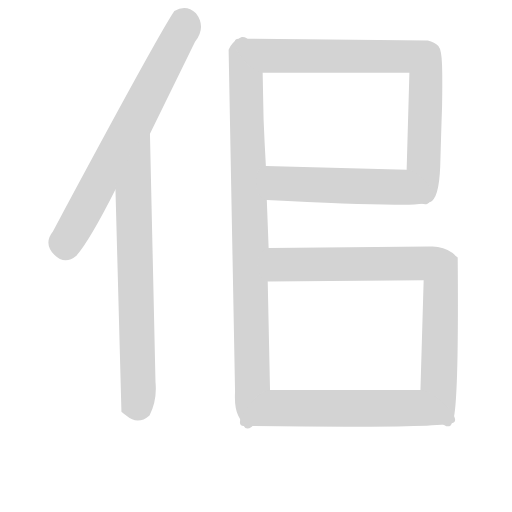
t = 0.00 s
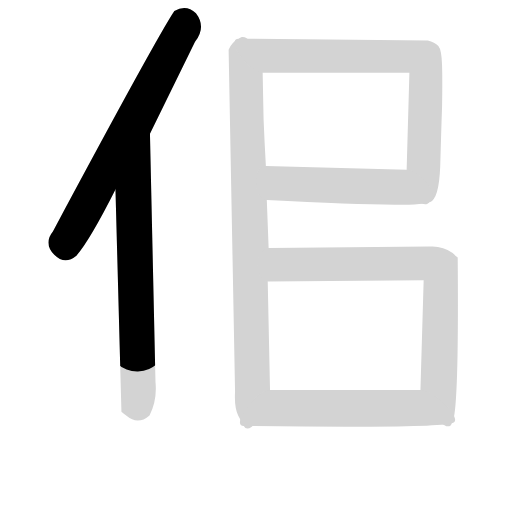
t = 1.39 s
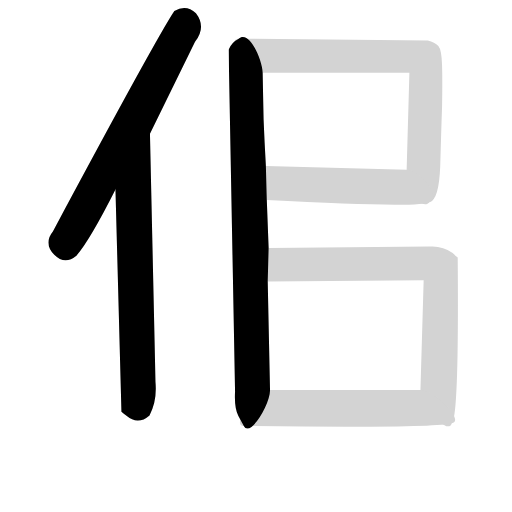
t = 2.79 s
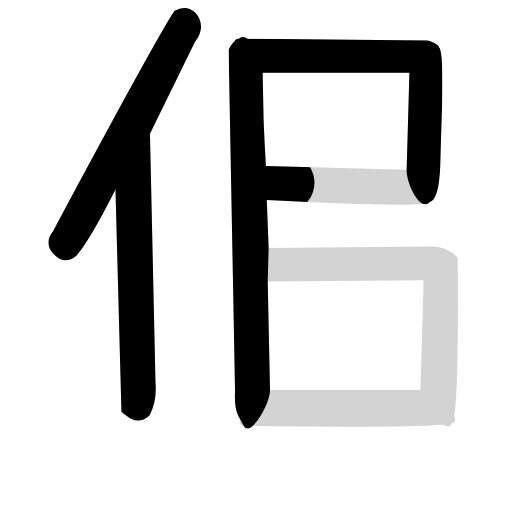
t = 4.18 s
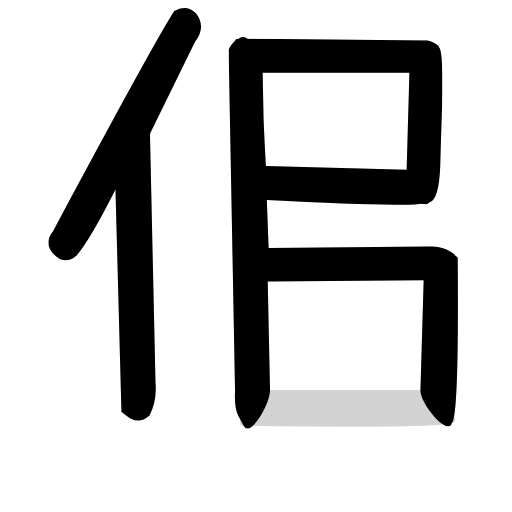
t = 5.58 s
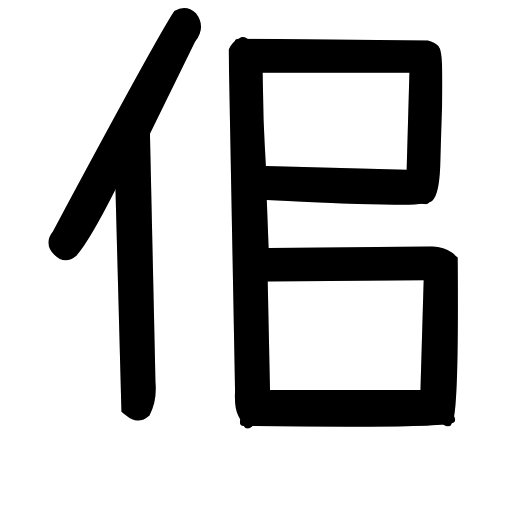
t = 6.97 s

The animated SVG that drew these frames (rendered in a browser with its animation timeline set to each time). Animation: 7 CSS @keyframes rules; one cycle of 6.97 s.

<svg version="1.1" viewBox="0 0 1024 1024" xmlns="http://www.w3.org/2000/svg">
  <!-- <g stroke="lightgray" stroke-width="4"
     transform="scale(4, 4)">
    <line x1="0" y1="0" x2="256" y2="0"></line>
    <line x1="0" y1="0" x2="0" y2="256"></line>
    <line x1="256" y1="0" x2="256" y2="256"></line>
    <line x1="0" y1="256" x2="256" y2="256"></line>
  </g>        -->
  <g transform="scale(0.92, -0.92) translate(60, -830)">
    <style type="text/css">
      
        @keyframes keyframes0 {
          from {
            stroke: black;
            stroke-dashoffset: 826;
            stroke-width: 128;
          }
          73% {
            animation-timing-function: step-end;
            stroke: black;
            stroke-dashoffset: 0;
            stroke-width: 128;
          }
          to {
            stroke: black;
            stroke-width: 151;
          }
        }
        #make-me-a-hanzi-animation-0 {
          animation: keyframes0 0.9222005208333334s both;
          animation-delay: 0s;
          animation-timing-function: linear;
        }
      
        @keyframes keyframes1 {
          from {
            stroke: black;
            stroke-dashoffset: 860;
            stroke-width: 128;
          }
          74% {
            animation-timing-function: step-end;
            stroke: black;
            stroke-dashoffset: 0;
            stroke-width: 128;
          }
          to {
            stroke: black;
            stroke-width: 151;
          }
        }
        #make-me-a-hanzi-animation-1 {
          animation: keyframes1 0.9498697916666666s both;
          animation-delay: 0.9222005208333334s;
          animation-timing-function: linear;
        }
      
        @keyframes keyframes2 {
          from {
            stroke: black;
            stroke-dashoffset: 1087;
            stroke-width: 128;
          }
          78% {
            animation-timing-function: step-end;
            stroke: black;
            stroke-dashoffset: 0;
            stroke-width: 128;
          }
          to {
            stroke: black;
            stroke-width: 151;
          }
        }
        #make-me-a-hanzi-animation-2 {
          animation: keyframes2 1.1346028645833333s both;
          animation-delay: 1.8720703125s;
          animation-timing-function: linear;
        }
      
        @keyframes keyframes3 {
          from {
            stroke: black;
            stroke-dashoffset: 962;
            stroke-width: 128;
          }
          76% {
            animation-timing-function: step-end;
            stroke: black;
            stroke-dashoffset: 0;
            stroke-width: 128;
          }
          to {
            stroke: black;
            stroke-width: 151;
          }
        }
        #make-me-a-hanzi-animation-3 {
          animation: keyframes3 1.0328776041666667s both;
          animation-delay: 3.006673177083333s;
          animation-timing-function: linear;
        }
      
        @keyframes keyframes4 {
          from {
            stroke: black;
            stroke-dashoffset: 619;
            stroke-width: 128;
          }
          67% {
            animation-timing-function: step-end;
            stroke: black;
            stroke-dashoffset: 0;
            stroke-width: 128;
          }
          to {
            stroke: black;
            stroke-width: 151;
          }
        }
        #make-me-a-hanzi-animation-4 {
          animation: keyframes4 0.7537434895833334s both;
          animation-delay: 4.03955078125s;
          animation-timing-function: linear;
        }
      
        @keyframes keyframes5 {
          from {
            stroke: black;
            stroke-dashoffset: 972;
            stroke-width: 128;
          }
          76% {
            animation-timing-function: step-end;
            stroke: black;
            stroke-dashoffset: 0;
            stroke-width: 128;
          }
          to {
            stroke: black;
            stroke-width: 151;
          }
        }
        #make-me-a-hanzi-animation-5 {
          animation: keyframes5 1.041015625s both;
          animation-delay: 4.793294270833333s;
          animation-timing-function: linear;
        }
      
        @keyframes keyframes6 {
          from {
            stroke: black;
            stroke-dashoffset: 693;
            stroke-width: 128;
          }
          69% {
            animation-timing-function: step-end;
            stroke: black;
            stroke-dashoffset: 0;
            stroke-width: 128;
          }
          to {
            stroke: black;
            stroke-width: 151;
          }
        }
        #make-me-a-hanzi-animation-6 {
          animation: keyframes6 0.81396484375s both;
          animation-delay: 5.834309895833333s;
          animation-timing-function: linear;
        }
      
    </style>
    
      <path d="M 319 806 Q 282 751 55 327 Q 34 301 58 276 Q 81 253 106 274 Q 135 307 191 418 L 266 539 L 364 739 Q 389 771 366 801 Q 345 821 319 806 Z" fill="lightgray"></path>
    
      <path d="M 191 418 L 204 -65 Q 209 -69 215 -74 Q 240 -95 265 -73 Q 282 -40 278 0 L 266 539 C 265 569 190 448 191 418 Z" fill="lightgray"></path>
    
      <path d="M 459 746 Q 443 738 437 722 L 451 -21 Q 449 -56 458 -74 Q 467 -91 470 -96 C 484 -122 528 -48 527 -18 L 522 218 L 524 291 L 520 395 L 518 469 Q 515 521 513 571 Q 512 621 511 672 C 510 702 481 766 459 746 Z" fill="lightgray"></path>
    
      <path d="M 874 391 Q 894 395 897 468 Q 899 541 901 598 Q 902 654 901 688 Q 900 722 893 730 Q 885 738 870 742 L 459 746 C 429 746 481 672 511 672 L 830 672 L 824 461 C 823 431 854 368 874 391 Z" fill="lightgray"></path>
    
      <path d="M 520 395 Q 857 377 874 391 C 903 399 854 460 824 461 L 518 469 C 488 470 490 397 520 395 Z" fill="lightgray"></path>
    
      <path d="M 922 -90 Q 938 -79 935 270 Q 930 274 924 280 Q 902 296 874 294 L 524 291 C 494 291 492 218 522 218 L 861 221 L 854 -18 C 853 -48 914 -119 922 -90 Z" fill="lightgray"></path>
    
      <path d="M 470 -96 Q 889 -101 922 -90 C 952 -85 884 -18 854 -18 L 527 -18 C 497 -18 440 -96 470 -96 Z" fill="lightgray"></path>
    
    
      <clipPath id="make-me-a-hanzi-clip-0">
        <path d="M 319 806 Q 282 751 55 327 Q 34 301 58 276 Q 81 253 106 274 Q 135 307 191 418 L 266 539 L 364 739 Q 389 771 366 801 Q 345 821 319 806 Z"></path>
      </clipPath>
      <path clip-path="url(#make-me-a-hanzi-clip-0)" d="M 333 795 L 341 777 L 338 766 L 226 554 L 93 322 L 83 292" fill="none" id="make-me-a-hanzi-animation-0" stroke-dasharray="698 1396" stroke-linecap="round"></path>
    
      <clipPath id="make-me-a-hanzi-clip-1">
        <path d="M 191 418 L 204 -65 Q 209 -69 215 -74 Q 240 -95 265 -73 Q 282 -40 278 0 L 266 539 C 265 569 190 448 191 418 Z"></path>
      </clipPath>
      <path clip-path="url(#make-me-a-hanzi-clip-1)" d="M 264 531 L 230 407 L 241 -21 L 238 -48 L 220 -57" fill="none" id="make-me-a-hanzi-animation-1" stroke-dasharray="732 1464" stroke-linecap="round"></path>
    
      <clipPath id="make-me-a-hanzi-clip-2">
        <path d="M 459 746 Q 443 738 437 722 L 451 -21 Q 449 -56 458 -74 Q 467 -91 470 -96 C 484 -122 528 -48 527 -18 L 522 218 L 524 291 L 520 395 L 518 469 Q 515 521 513 571 Q 512 621 511 672 C 510 702 481 766 459 746 Z"></path>
      </clipPath>
      <path clip-path="url(#make-me-a-hanzi-clip-2)" d="M 458 736 L 456 718 L 475 660 L 485 297 L 489 -6 L 472 -62 L 473 -89" fill="none" id="make-me-a-hanzi-animation-2" stroke-dasharray="959 1918" stroke-linecap="round"></path>
    
      <clipPath id="make-me-a-hanzi-clip-3">
        <path d="M 874 391 Q 894 395 897 468 Q 899 541 901 598 Q 902 654 901 688 Q 900 722 893 730 Q 885 738 870 742 L 459 746 C 429 746 481 672 511 672 L 830 672 L 824 461 C 823 431 854 368 874 391 Z"></path>
      </clipPath>
      <path clip-path="url(#make-me-a-hanzi-clip-3)" d="M 467 742 L 535 708 L 830 708 L 859 701 L 866 669 L 860 472 L 871 439 L 874 399" fill="none" id="make-me-a-hanzi-animation-3" stroke-dasharray="834 1668" stroke-linecap="round"></path>
    
      <clipPath id="make-me-a-hanzi-clip-4">
        <path d="M 520 395 Q 857 377 874 391 C 903 399 854 460 824 461 L 518 469 C 488 470 490 397 520 395 Z"></path>
      </clipPath>
      <path clip-path="url(#make-me-a-hanzi-clip-4)" d="M 525 462 L 564 429 L 800 424 L 860 396 L 870 397" fill="none" id="make-me-a-hanzi-animation-4" stroke-dasharray="491 982" stroke-linecap="round"></path>
    
      <clipPath id="make-me-a-hanzi-clip-5">
        <path d="M 922 -90 Q 938 -79 935 270 Q 930 274 924 280 Q 902 296 874 294 L 524 291 C 494 291 492 218 522 218 L 861 221 L 854 -18 C 853 -48 914 -119 922 -90 Z"></path>
      </clipPath>
      <path clip-path="url(#make-me-a-hanzi-clip-5)" d="M 530 225 L 559 255 L 866 258 L 893 249 L 899 226 L 894 -3 L 918 -71 L 917 -85" fill="none" id="make-me-a-hanzi-animation-5" stroke-dasharray="844 1688" stroke-linecap="round"></path>
    
      <clipPath id="make-me-a-hanzi-clip-6">
        <path d="M 470 -96 Q 889 -101 922 -90 C 952 -85 884 -18 854 -18 L 527 -18 C 497 -18 440 -96 470 -96 Z"></path>
      </clipPath>
      <path clip-path="url(#make-me-a-hanzi-clip-6)" d="M 491 -86 L 550 -57 L 837 -57 L 916 -85" fill="none" id="make-me-a-hanzi-animation-6" stroke-dasharray="565 1130" stroke-linecap="round"></path>
    
  </g>
</svg>
